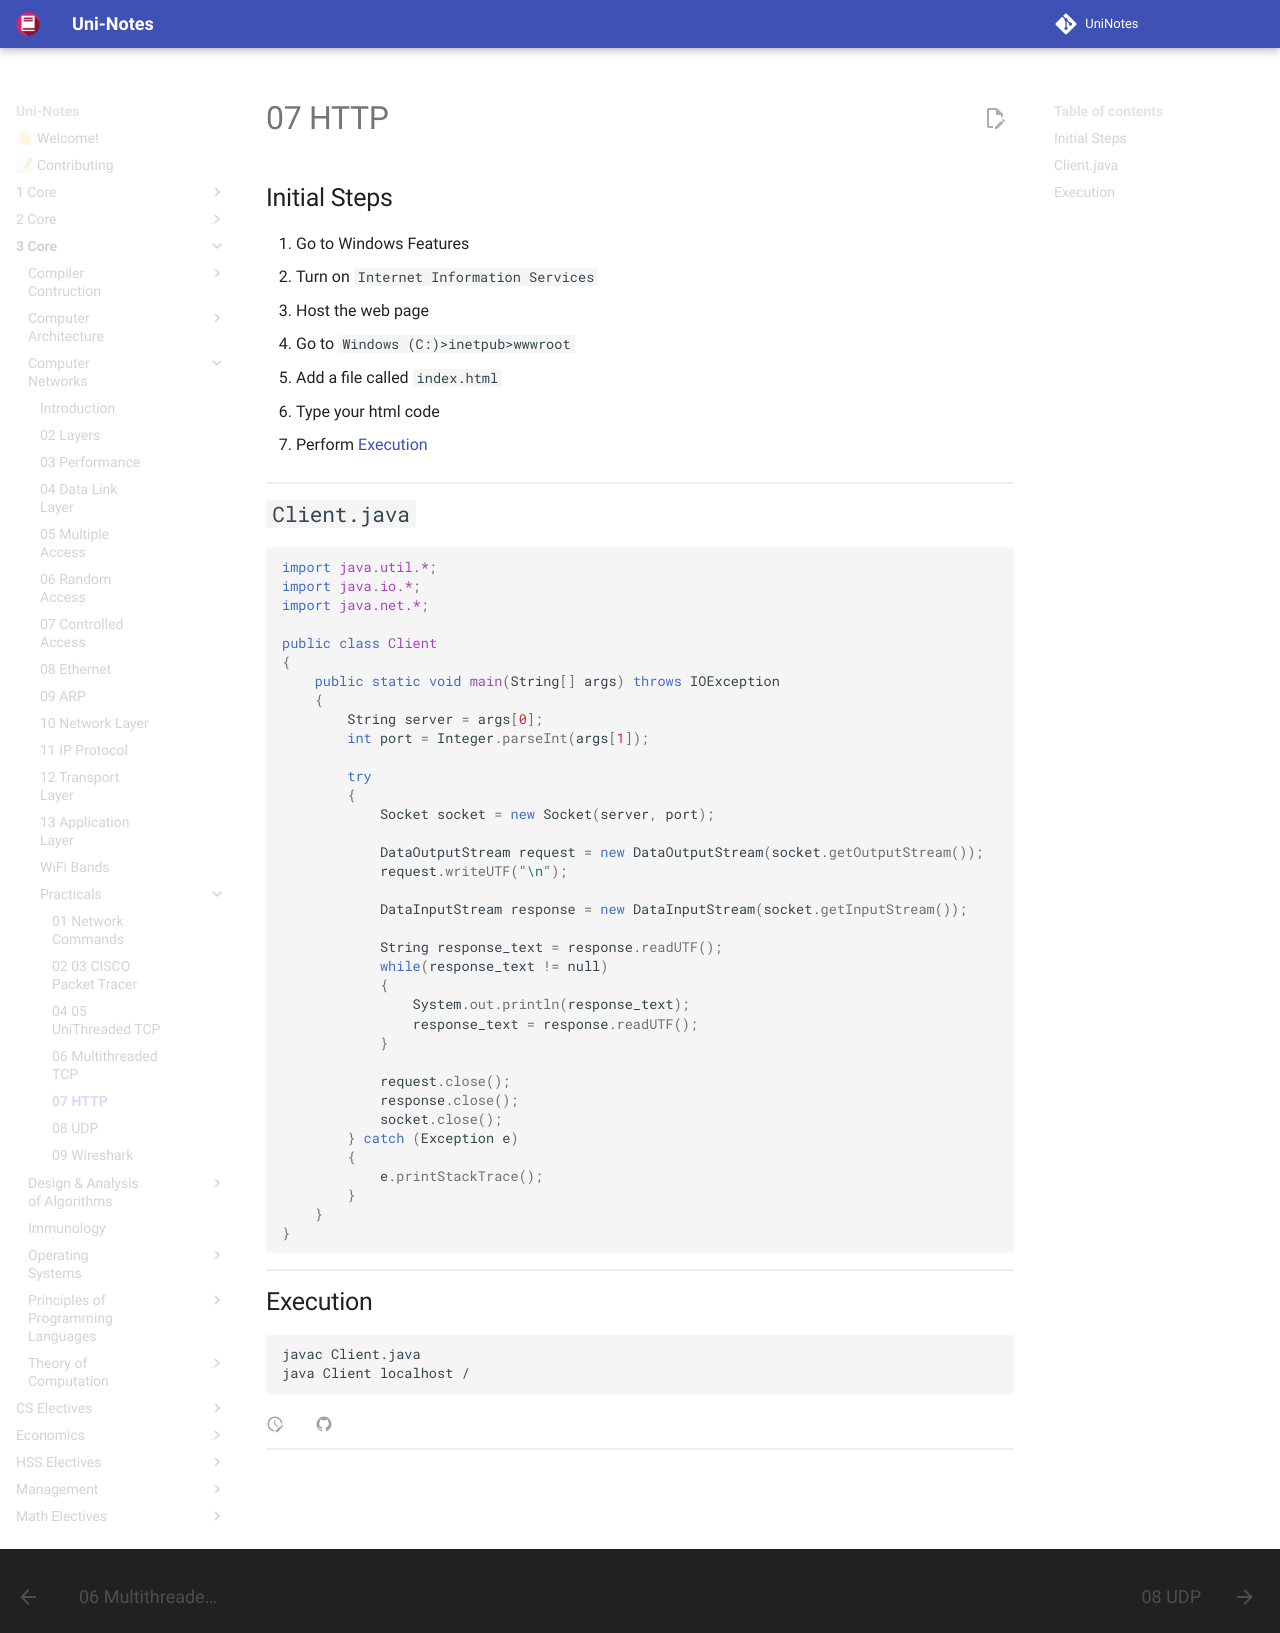

repository: uni-notes/uni-notes · page: 3_Core/Computer_Networks/Practicals/07_HTTP/index.html · generator: mkdocs

## Initial Steps

1. Go to Windows Features
2. Turn on `Internet Information Services`
3. Host the web page
   1. Go to `Windows (C:)>inetpub>wwwroot`
   2. Add a file called `index.html`
   3. Type your html code

4. Perform [Execution](#Execution)

## `Client.java`

```java
import java.util.*;
import java.io.*;
import java.net.*;

public class Client
{
	public static void main(String[] args) throws IOException
	{
		String server = args[0];
		int port = Integer.parseInt(args[1]);

		try
		{
			Socket socket = new Socket(server, port);

			DataOutputStream request = new DataOutputStream(socket.getOutputStream());
			request.writeUTF("\n");

			DataInputStream response = new DataInputStream(socket.getInputStream());
			
			String response_text = response.readUTF();
			while(response_text != null)
			{
				System.out.println(response_text);
				response_text = response.readUTF();
			}

			request.close();
			response.close();
			socket.close();
		} catch (Exception e)
		{
			e.printStackTrace();
		}
	}
}
```

## Execution

```
javac Client.java
java Client localhost /
```
